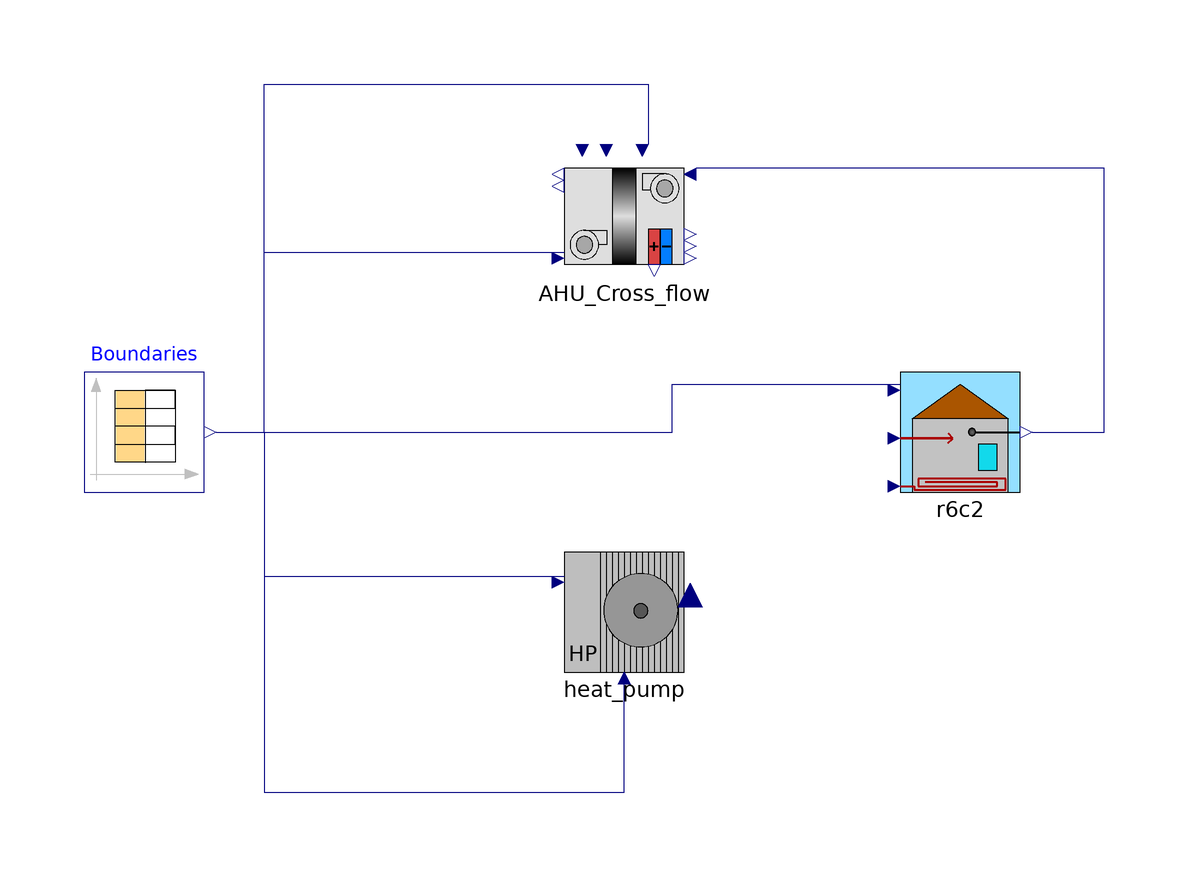

This picture is the connection diagram that the Modelica source below describes through its graphical annotations.

model Example_Tin
  extends Modelica.Icons.Example;
  parameter Modelica.Units.SI.Efficiency fs = 0.4;
  parameter Real solar_wall_fraction = 0.5;
  parameter Real pac_wall_fraction = 0.5;
  Modelica.Units.SI.Power Solar_gain;
  Modelica.Units.SI.Power heated_floor_ahu;
  constant Modelica.Units.SI.Density Rho_air = 1.204 "kg/m3";
  constant Modelica.Units.SI.Time hour = 3600 "s";
  BuildingRC.Envelope.R6C2 r6c2(Building_cq = 500, C_fur = 1500, Inf = 0.5, S_hc = 75, S_walls = 900, S_windows = 100, T_init (displayUnit = "K") = 287.75, U_wall = 0.9, U_win = 2, V_int = 750) annotation(
    Placement(visible = true, transformation(origin = {56, 0}, extent = {{-10, -10}, {10, 10}}, rotation = 0)));
  Modelica.Blocks.Sources.CombiTimeTable Boundaries(columns = 2:9, fileName = "C:/Users/bdurandestebe/Documents/56_NEOIA/modelica/boundaries_cta.txt", tableName = "table1", tableOnFile = true) annotation(
    Placement(visible = true, transformation(origin = {-80, 0}, extent = {{-10, -10}, {10, 10}}, rotation = 0)));
  BuildingRC.HVAC.Heat_pump heat_pump annotation(
    Placement(visible = true, transformation(origin = {0, -30}, extent = {{-10, -10}, {10, 10}}, rotation = 0)));
  BuildingRC.HVAC.AHU_Cross_flow AHU_Cross_flow(HX_eff = 0.7)  annotation(
    Placement(visible = true, transformation(origin = {0, 36}, extent = {{-10, -10}, {10, 10}}, rotation = 0)));
equation
// Conversion
  AHU_Cross_flow.Ctrl_m_blown_air = Boundaries.y[6] * Rho_air / hour;
  AHU_Cross_flow.Ctrl_m_extracted = Boundaries.y[6] * Rho_air / hour;
// Solar gain
  Solar_gain = r6c2.S_windows * fs * Boundaries.y[2];
// Remaining PAC heating power
  heated_floor_ahu = heat_pump.Power_to_building - AHU_Cross_flow.Heat_to_stream;
// Structure gain
  r6c2.P_wall = Solar_gain * solar_wall_fraction + heated_floor_ahu * pac_wall_fraction;
  r6c2.P_in = Solar_gain * (1 - solar_wall_fraction) + heated_floor_ahu * (1 - pac_wall_fraction) + AHU_Cross_flow.Heat_to_building + Boundaries.y[3];
  connect(Boundaries.y[1], AHU_Cross_flow.T_air_ext) annotation(
    Line(points = {{-68, 0}, {-60, 0}, {-60, 30}, {-10, 30}}, color = {0, 0, 127}));
  connect(Boundaries.y[1], heat_pump.T_ext) annotation(
    Line(points = {{-68, 0}, {-60, 0}, {-60, -24}, {-10, -24}}, color = {0, 0, 127}));
  connect(Boundaries.y[1], r6c2.Text) annotation(
    Line(points = {{-68, 0}, {8, 0}, {8, 8}, {46, 8}}, color = {0, 0, 127}));
  connect(Boundaries.y[7], AHU_Cross_flow.Tset_hot_blown) annotation(
    Line(points = {{-68, 0}, {-60, 0}, {-60, 58}, {4, 58}, {4, 48}}, color = {0, 0, 127}));
  connect(r6c2.Tin, AHU_Cross_flow.T_extracted) annotation(
    Line(points = {{68, 0}, {80, 0}, {80, 44}, {12, 44}}, color = {0, 0, 127}));
  connect(Boundaries.y[5], heat_pump.P_elec_in) annotation(
    Line(points = {{-68, 0}, {-60, 0}, {-60, -60}, {0, -60}, {0, -40}}, color = {0, 0, 127}));
  annotation(
    experiment(StartTime = 2.66976e+07, StopTime = 2.7216e+07, Tolerance = 1e-06, Interval = 1036.8),
    __OpenModelica_commandLineOptions = "--matchingAlgorithm=PFPlusExt --indexReductionMethod=dynamicStateSelection -d=initialization,NLSanalyticJacobian",
    __OpenModelica_simulationFlags(lv = "LOG_STATS", s = "dassl"));
end Example_Tin;